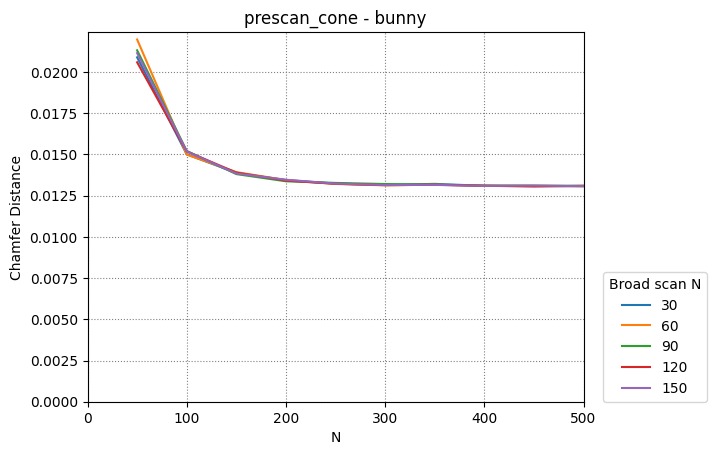

Source data for this figure (header and first rows):
30, 60, 90, 120, 150
50, 100, 150, 200, 250, 300, 350, 400, 450, 500
0.02089, 0.01501, 0.01388, 0.01345, 0.01323, 0.01315, 0.01322, 0.0131, 0.01309, 0.01307
0.02198, 0.01499, 0.01393, 0.01345, 0.01321, 0.01313, 0.01317, 0.01311, 0.0131, 0.01307
0.02132, 0.01521, 0.01381, 0.01337, 0.01327, 0.01321, 0.01317, 0.0131, 0.0131, 0.0131
0.02059, 0.01518, 0.0139, 0.01341, 0.01322, 0.01314, 0.01316, 0.0131, 0.01305, 0.0131
0.02115, 0.01518, 0.01384, 0.01347, 0.01323, 0.01315, 0.01315, 0.01309, 0.01311, 0.01308
